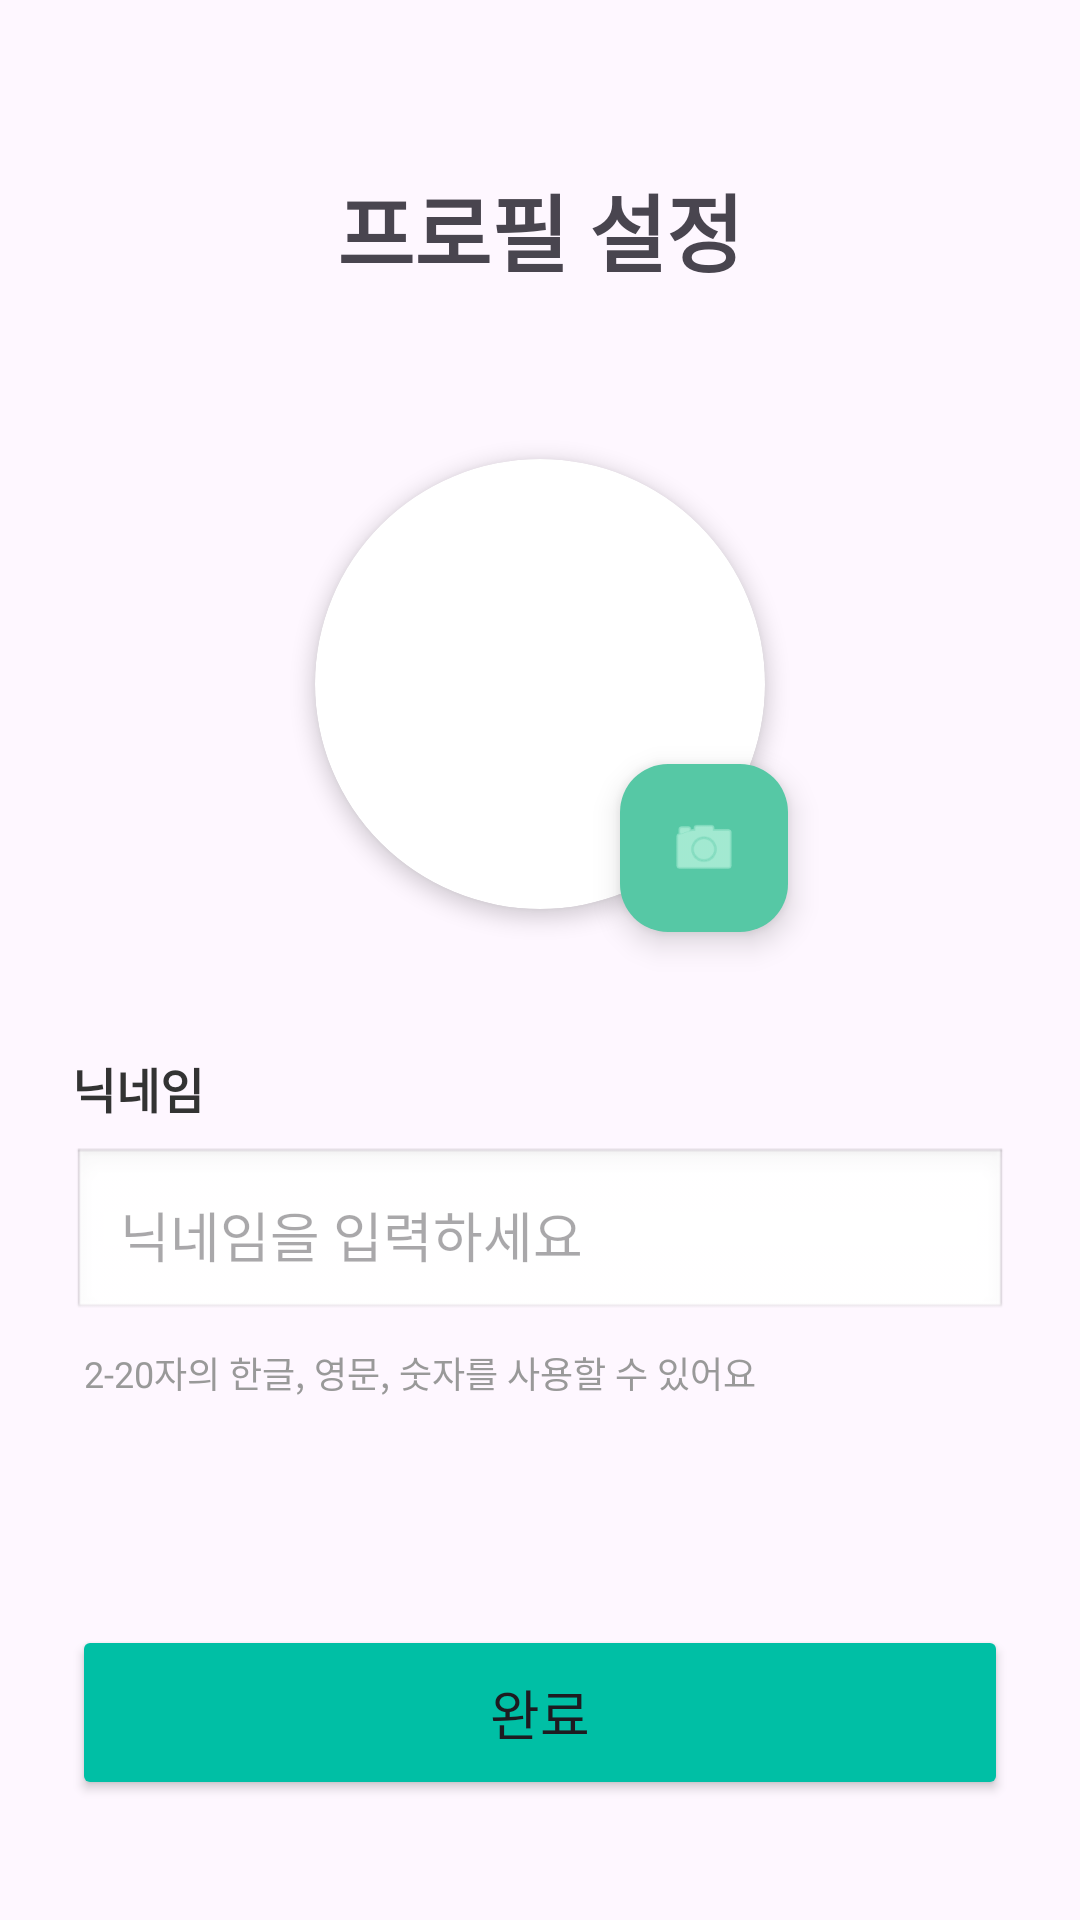

Write the Android layout XML for this screen, with the resource values it uses.
<!-- AndroidManifest.xml: application theme Theme.BilBil -->
<!-- res/layout/activity_setting_profile.xml -->
<?xml version="1.0" encoding="utf-8"?>
<androidx.constraintlayout.widget.ConstraintLayout xmlns:android="http://schemas.android.com/apk/res/android"
    xmlns:app="http://schemas.android.com/apk/res-auto"
    android:id="@+id/main"
    android:layout_width="match_parent"
    android:layout_height="match_parent"
    android:padding="24dp">

    
    <TextView
        android:id="@+id/text_title"
        android:layout_width="0dp"
        android:layout_height="wrap_content"
        android:text="프로필 설정"
        android:textSize="28sp"
        android:textStyle="bold"
        android:gravity="center"
        android:paddingBottom="32dp"
        app:layout_constraintTop_toTopOf="parent"
        app:layout_constraintStart_toStartOf="parent"
        app:layout_constraintEnd_toEndOf="parent"
        android:layout_marginTop="32dp" />

    
    <androidx.cardview.widget.CardView
        android:id="@+id/card_profile_image"
        android:layout_width="150dp"
        android:layout_height="150dp"
        app:cardCornerRadius="75dp"
        app:cardElevation="4dp"
        app:layout_constraintTop_toBottomOf="@id/text_title"
        app:layout_constraintStart_toStartOf="parent"
        app:layout_constraintEnd_toEndOf="parent"
        android:layout_marginTop="24dp">

        <ImageView
            android:id="@+id/image_profile"
            android:layout_width="match_parent"
            android:layout_height="match_parent"
            android:contentDescription="프로필 사진"
            android:scaleType="centerCrop"
            android:src="@drawable/no_profile" />
    </androidx.cardview.widget.CardView>

    
    <com.google.android.material.floatingactionbutton.FloatingActionButton
        android:id="@+id/fab_change_photo"
        android:layout_width="wrap_content"
        android:layout_height="wrap_content"
        app:backgroundTint="#56C8A5"
        app:tint="#D5FFEE"
        android:src="@android:drawable/ic_menu_camera"
        app:fabSize="normal"
        app:layout_constraintEnd_toEndOf="@id/card_profile_image"
        app:layout_constraintBottom_toBottomOf="@id/card_profile_image"
        android:layout_marginEnd="-8dp"
        android:layout_marginBottom="-8dp"
        android:contentDescription="사진 변경" />

    
    <TextView
        android:id="@+id/text_nickname_label"
        android:layout_width="0dp"
        android:layout_height="wrap_content"
        android:text="닉네임"
        android:textSize="16sp"
        android:textStyle="bold"
        android:textColor="#333333"
        app:layout_constraintTop_toBottomOf="@id/card_profile_image"
        app:layout_constraintStart_toStartOf="parent"
        android:layout_marginTop="48dp" />

    <EditText
        android:id="@+id/edit_nickname"
        android:layout_width="0dp"
        android:layout_height="wrap_content"
        android:hint="닉네임을 입력하세요"
        android:textSize="18sp"
        android:padding="16dp"
        android:background="@android:drawable/edit_text"
        android:inputType="text"
        android:maxLength="20"
        android:maxLines="1"
        app:layout_constraintTop_toBottomOf="@id/text_nickname_label"
        app:layout_constraintStart_toStartOf="parent"
        app:layout_constraintEnd_toEndOf="parent"
        android:layout_marginTop="8dp" />

    

    

    

























    

    <TextView
        android:id="@+id/text_nickname_hint"
        android:layout_width="0dp"
        android:layout_height="wrap_content"
        android:layout_marginStart="4dp"
        android:layout_marginTop="8dp"
        android:text="2-20자의 한글, 영문, 숫자를 사용할 수 있어요"
        android:textColor="#999999"
        android:textSize="12sp"
        app:layout_constraintStart_toStartOf="parent"
        app:layout_constraintTop_toBottomOf="@id/edit_nickname" />

    <Button
        android:id="@+id/button_complete"
        android:layout_width="0dp"
        android:layout_height="wrap_content"
        android:text="완료"
        android:textSize="18sp"
        android:padding="16dp"
        app:layout_constraintBottom_toBottomOf="parent"
        app:layout_constraintStart_toStartOf="parent"
        app:layout_constraintEnd_toEndOf="parent"
        android:layout_marginBottom="16dp"
        app:backgroundTint="@color/colorPrimary"/>

</androidx.constraintlayout.widget.ConstraintLayout>
<!-- resources referenced by this layout -->
<resources>
  <color name="colorPrimary">#00BFA5</color>
  <style name="Theme.BilBil" parent="Base.Theme.BilBil" />
  <style name="Base.Theme.BilBil" parent="Theme.Material3.DayNight.NoActionBar">
          
          
      </style>
</resources>
